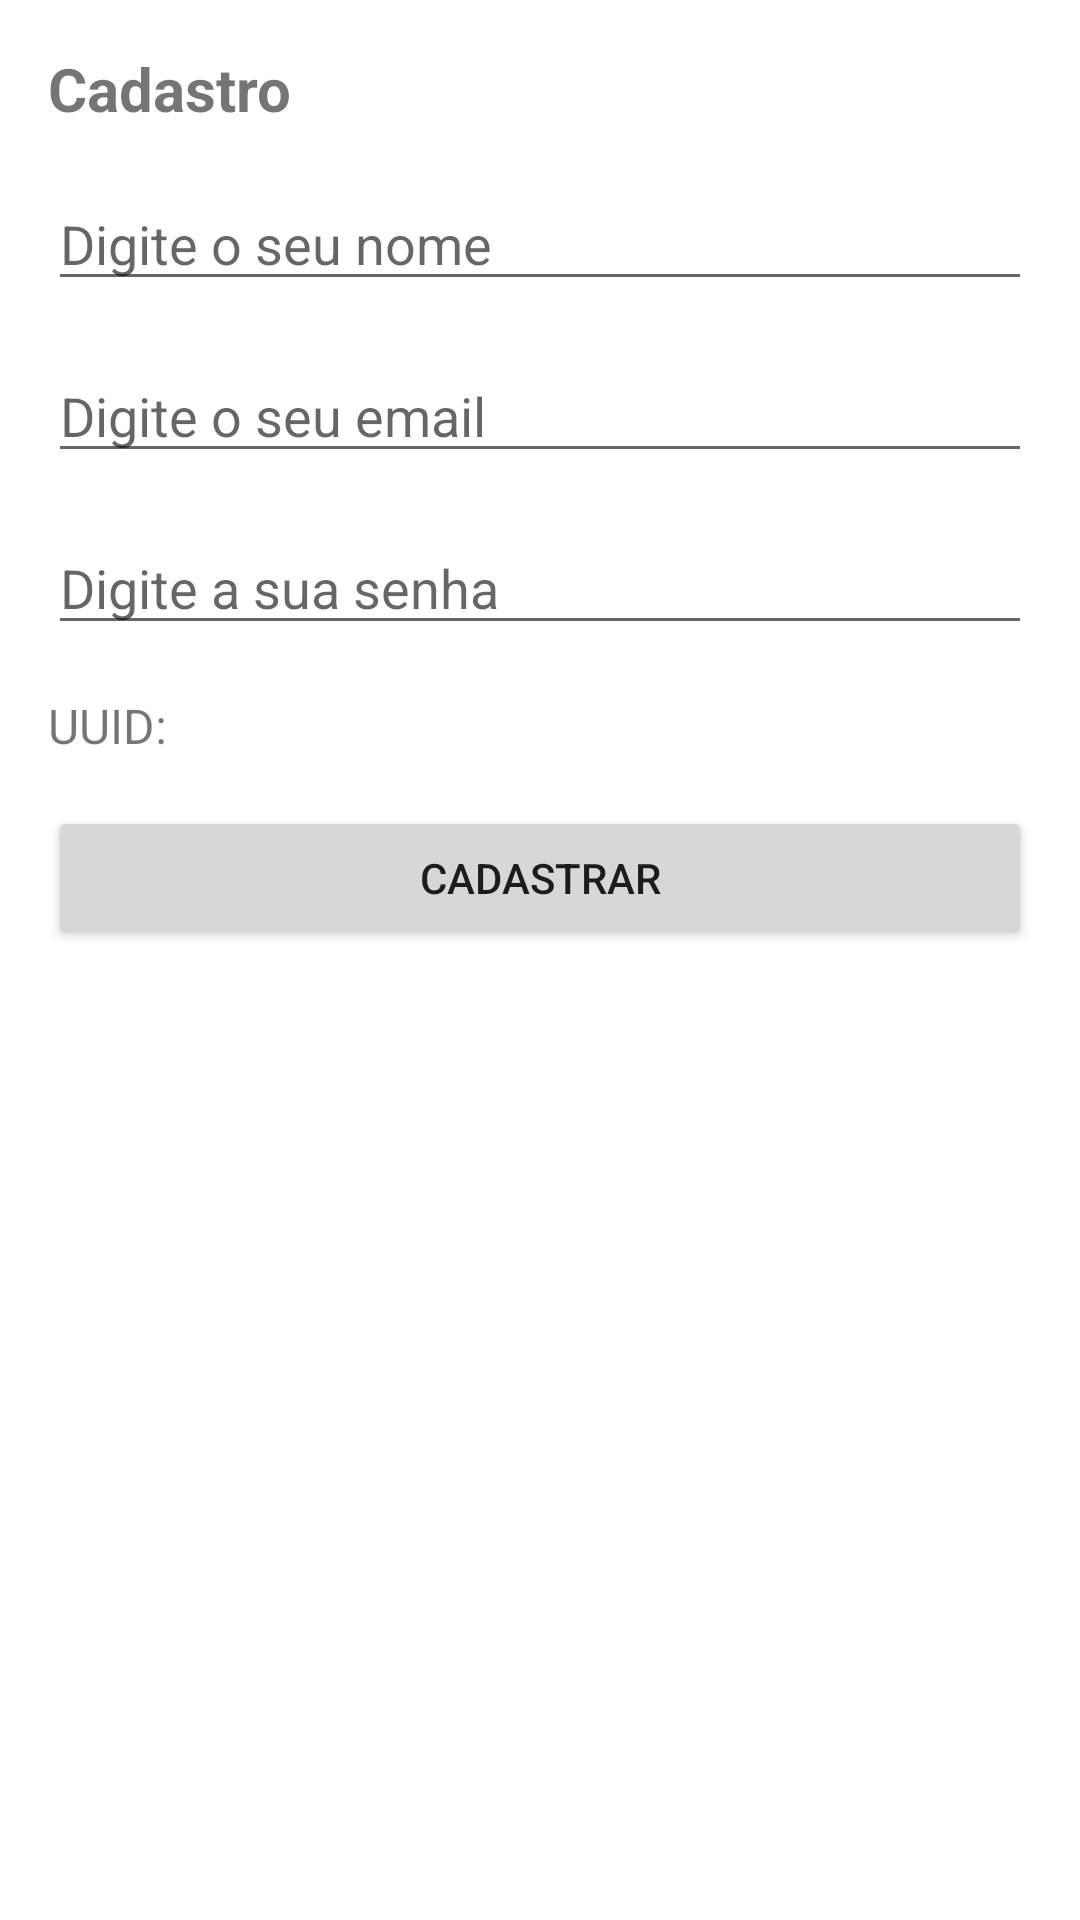

Android layout source for this screen:
<!-- AndroidManifest.xml: application theme Theme.Wesell -->
<!-- res/layout/activity_register.xml -->
<?xml version="1.0" encoding="utf-8"?>
<LinearLayout xmlns:android="http://schemas.android.com/apk/res/android"
    xmlns:tools="http://schemas.android.com/tools"
    android:layout_width="match_parent"
    android:layout_height="match_parent"
    android:orientation="vertical"
    android:padding="16dp"
    tools:context=".RegisterActivity">

    <TextView
        android:layout_width="wrap_content"
        android:layout_height="wrap_content"
        android:text="Cadastro"
        android:textSize="20sp"
        android:textStyle="bold" />

    <EditText
        android:id="@+id/nameField"
        android:layout_width="match_parent"
        android:layout_height="wrap_content"
        android:layout_marginTop="16dp"
        android:hint="Digite o seu nome"
        android:inputType="text" />

    <EditText
        android:id="@+id/emailField"
        android:layout_width="match_parent"
        android:layout_height="wrap_content"
        android:layout_marginTop="16dp"
        android:hint="Digite o seu email"
        android:inputType="textEmailAddress" />

    <EditText
        android:id="@+id/passwordField"
        android:layout_width="match_parent"
        android:layout_height="wrap_content"
        android:layout_marginTop="16dp"
        android:hint="Digite a sua senha"
        android:inputType="textPassword" />

    <TextView
        android:id="@+id/uuidTextView"
        android:layout_width="wrap_content"
        android:layout_height="wrap_content"
        android:layout_marginTop="16dp"
        android:text="UUID: "
        android:textSize="16sp" />

    <Button
        android:id="@+id/registerButton"
        android:layout_width="match_parent"
        android:layout_height="wrap_content"
        android:layout_marginTop="16dp"
        android:text="Cadastrar" />

</LinearLayout>
<!-- resources referenced by this layout -->
<resources>
  <style name="Theme.Wesell" parent="Theme.MaterialComponents.DayNight.DarkActionBar">
          
          <item name="colorPrimary">@color/colorAccent</item>
          <item name="colorPrimaryVariant">@color/colorAccent</item>
          <item name="colorOnPrimary">@color/white</item>
          
          <item name="colorSecondary">@color/teal_200</item>
          <item name="colorSecondaryVariant">@color/teal_700</item>
          <item name="colorOnSecondary">@color/black</item>
          
          <item name="android:statusBarColor">?attr/colorPrimaryVariant</item>
          
      </style>
  <color name="colorAccent">#03A9F4</color>
  <color name="white">#FFFFFFFF</color>
  <color name="teal_200">#FF03DAC5</color>
  <color name="teal_700">#FF018786</color>
  <color name="black">#FF000000</color>
</resources>
